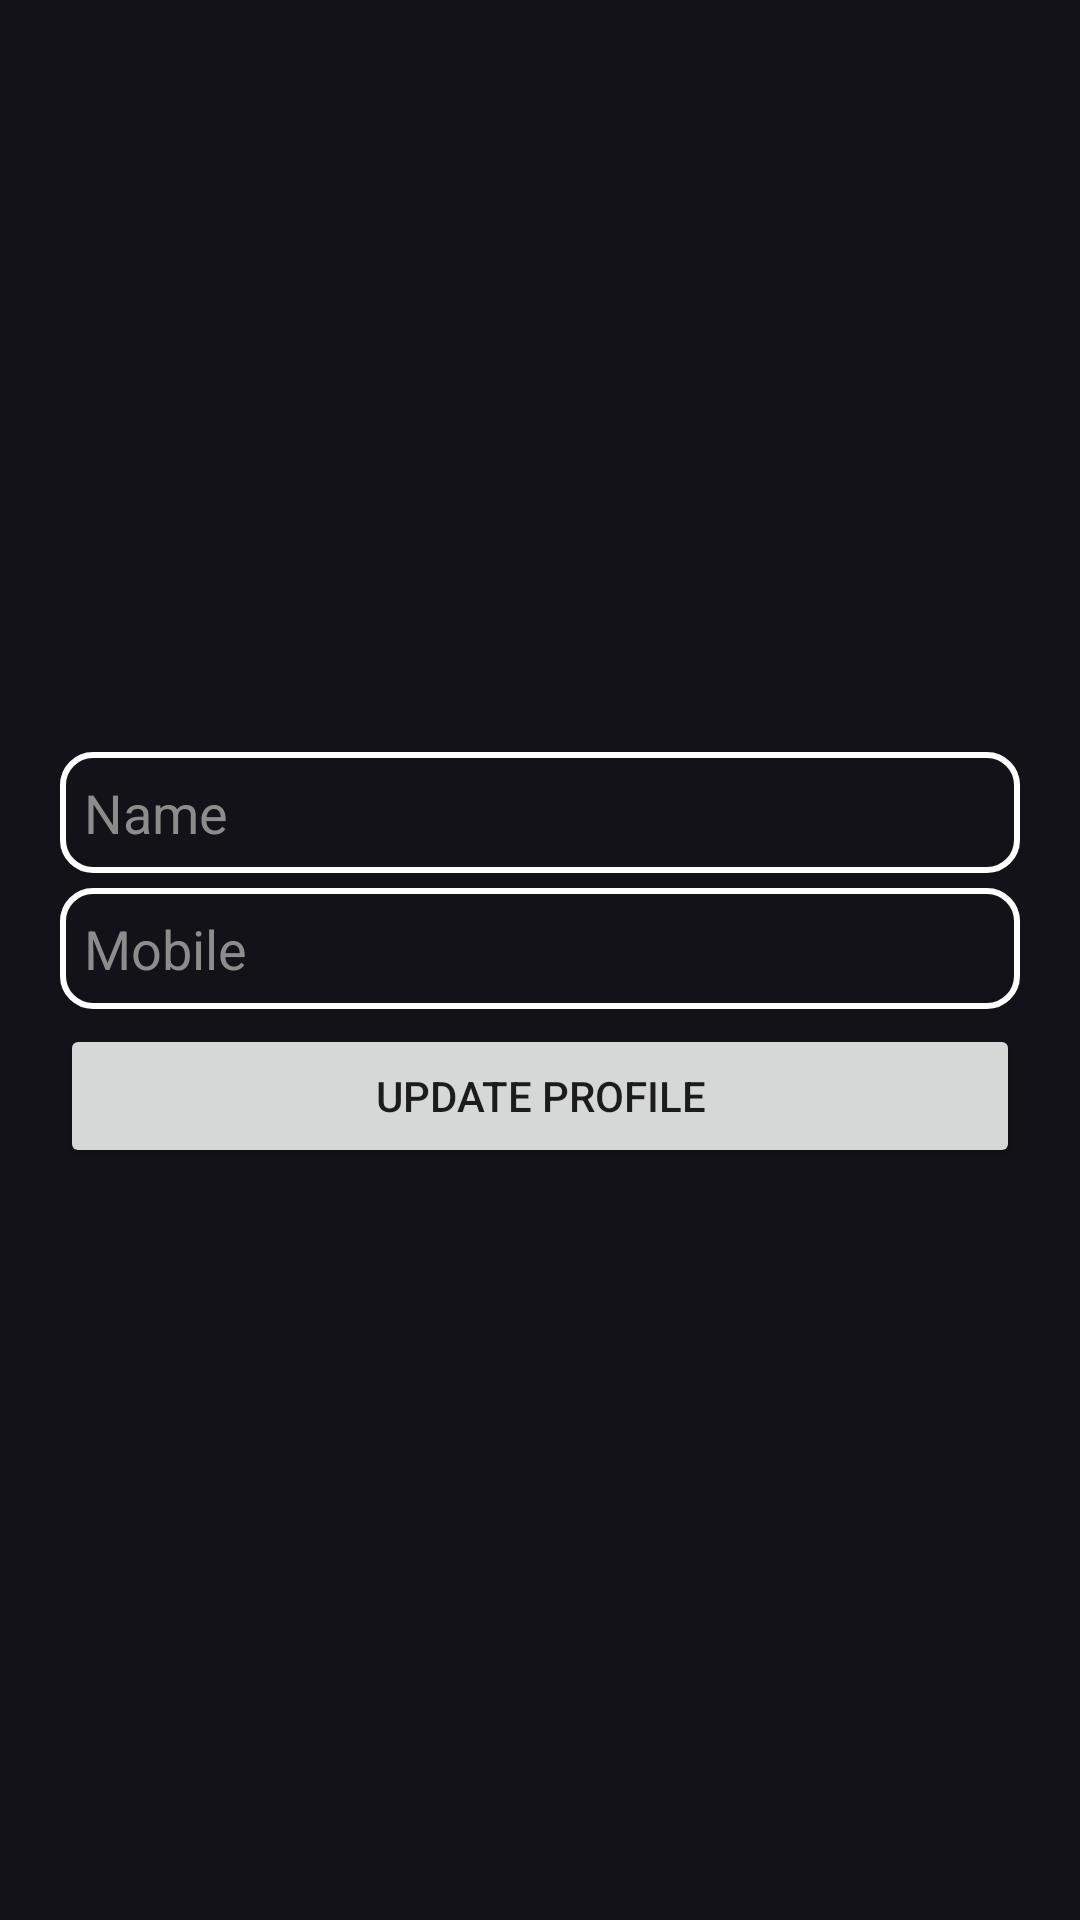

Produce the Android XML layout that renders to this screen, including the resource entries it uses.
<!-- AndroidManifest.xml: application theme Theme.DigitalCampusCanteen -->
<!-- res/layout/activity_edit_profile.xml -->
<?xml version="1.0" encoding="utf-8"?>
<LinearLayout xmlns:android="http://schemas.android.com/apk/res/android"
    xmlns:app="http://schemas.android.com/apk/res-auto"
    xmlns:tools="http://schemas.android.com/tools"
    android:layout_width="match_parent"
    android:layout_height="match_parent"
    android:paddingRight="20dp"
    android:paddingLeft="20dp"
    android:background="@color/main_bg"
    android:gravity="center"
    android:orientation="vertical"
    tools:context=".EditProfile">


    <EditText
        android:id="@+id/edit_name"
        android:layout_width="match_parent"
        android:layout_height="wrap_content"
        android:hint="Name "
        android:inputType="textPersonName"
        android:padding="8dp"
        android:textColorHint="#8C8C8C"
        android:layout_marginBottom="5dp"
        android:textColor="@color/white"
        android:background="@drawable/edittext_bg"
        />

    <EditText
        android:id="@+id/edit_mobile"
        android:layout_width="match_parent"
        android:layout_height="wrap_content"
        android:hint="Mobile"
        android:padding="8dp"
        android:inputType="number"
        android:layout_marginBottom="5dp"
        android:textColorHint="#8C8C8C"
        android:textColor="@color/white"

        android:background="@drawable/edittext_bg"
        />


    <Button
        android:id="@+id/update_profile"
        android:layout_width="match_parent"
        android:layout_height="wrap_content"
        android:text="Update Profile"
        />


</LinearLayout>
<!-- resources referenced by this layout -->
<resources>
  <color name="main_bg">#121218</color>
  <color name="white">#FFFFFFFF</color>
  <!-- drawable edittext_bg (drawable-v24) -->
  <?xml version="1.0" encoding="UTF-8"?>
  <shape xmlns:android="http://schemas.android.com/apk/res/android">
      <solid android:color="@color/main_bg"/>
      <stroke android:width="2dp" android:color="#FFFFFF" />
      <corners android:radius="10dp"/>
      <padding android:left="0dp" android:top="0dp" android:right="0dp" android:bottom="0dp" />
  </shape>
  <style name="Theme.DigitalCampusCanteen" parent="Theme.MaterialComponents.DayNight.NoActionBar">
          
          <item name="colorPrimary">@color/white</item>
          <item name="colorPrimaryVariant">@color/main_bg</item>
          <item name="colorOnPrimary">@color/black</item>
          
          <item name="colorSecondary">@color/teal_200</item>
          <item name="colorSecondaryVariant">@color/teal_700</item>
          <item name="colorOnSecondary">@color/black</item>
          
          <item name="android:statusBarColor" tools:targetApi="l">?attr/colorPrimaryVariant</item>
          
      </style>
  <color name="black">#FF000000</color>
  <color name="teal_200">#FF03DAC5</color>
  <color name="teal_700">#FF018786</color>
</resources>
